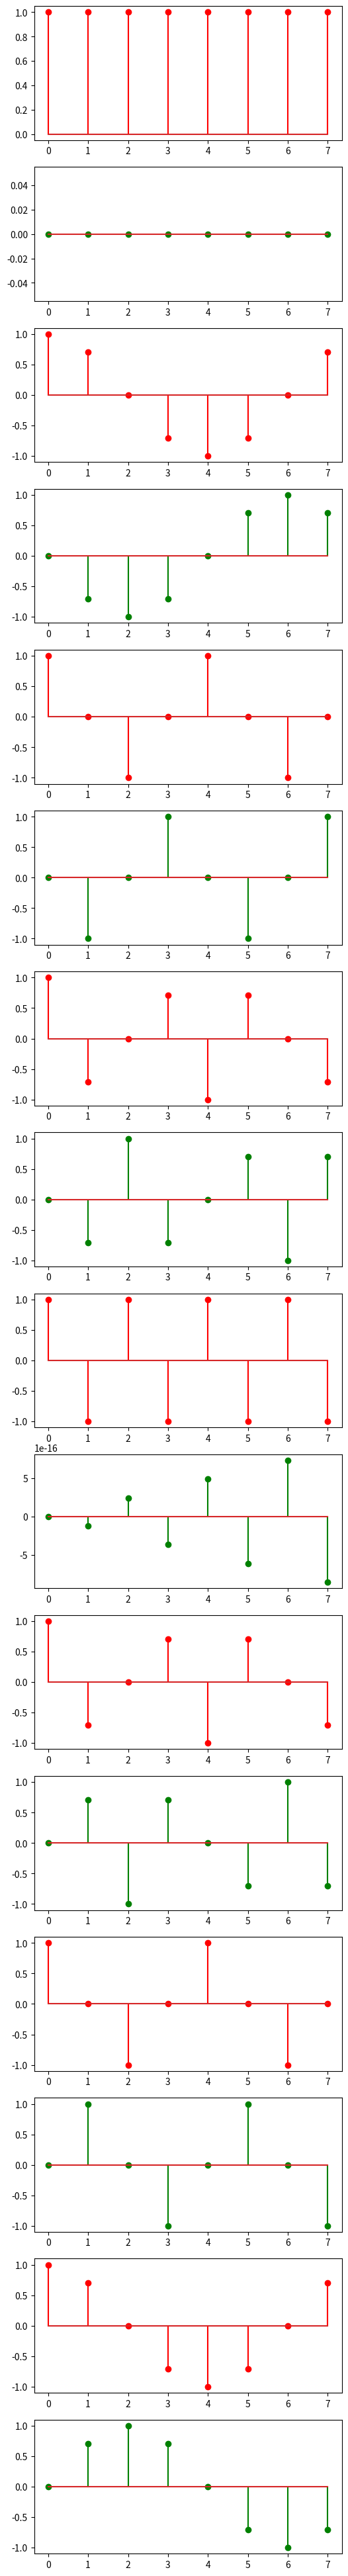

Recreate this plot in Python.
import matplotlib.pyplot as plt
import numpy as np 
import math

N = 8
F = np.array([[(math.e**(-2*math.pi*1j*k*m/N)) for k in range(N)] for m in range(N)])

Freal = [[x.real for x in line] for line in F]
Fimag = [[x.imag for x in line] for line in F]


fig, axs = plt.subplots(16,figsize=(6,50))

for i,(real,imag) in enumerate(zip(Freal,Fimag)):
    axs[2 * i].stem(real,'r')
    axs[2 * i + 1].stem(imag,'g')
    
plt.show()

Fh = np.array([[x.real - 1j*x.imag for x in line] for line in F.T])

test = np.dot(F,Fh) -  N * np.identity(N)
error = np.linalg.norm(test)
print(test)

assert error < 1e-6
print(f"Error is {error}") # ~ 2e-14

